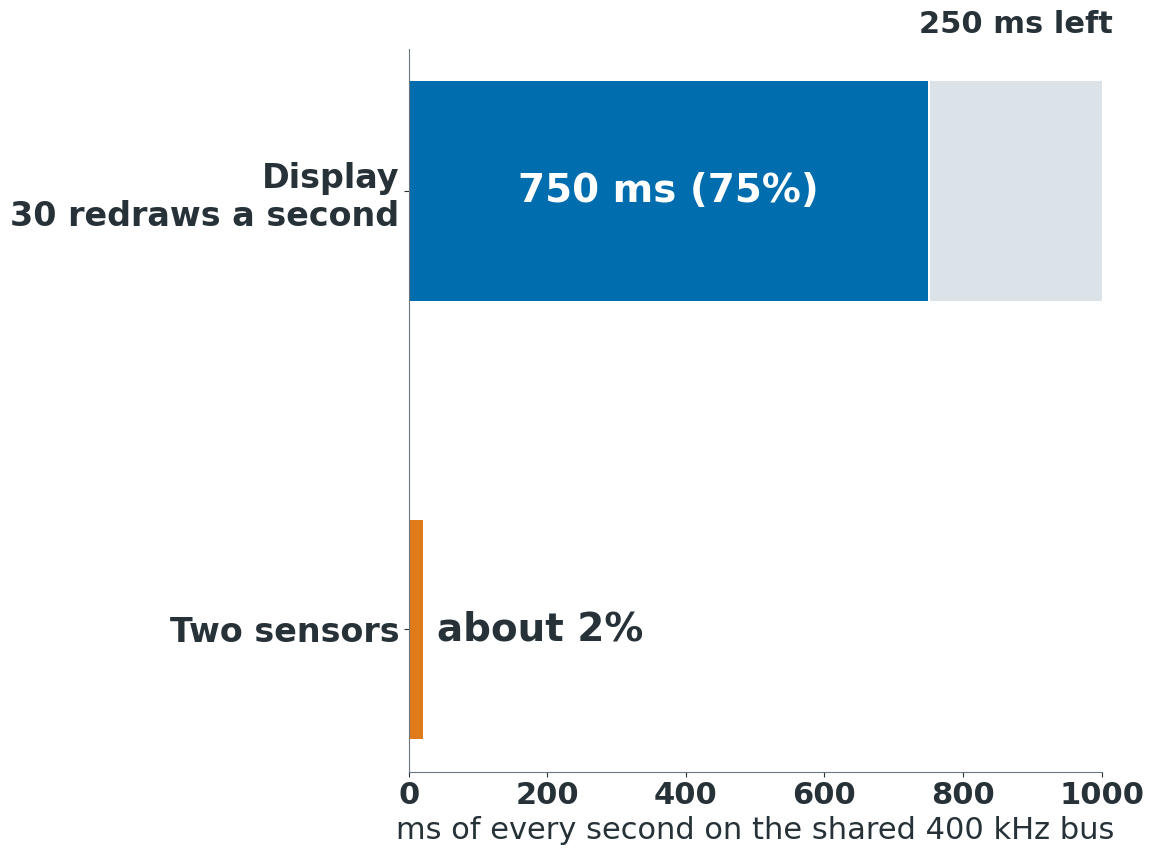
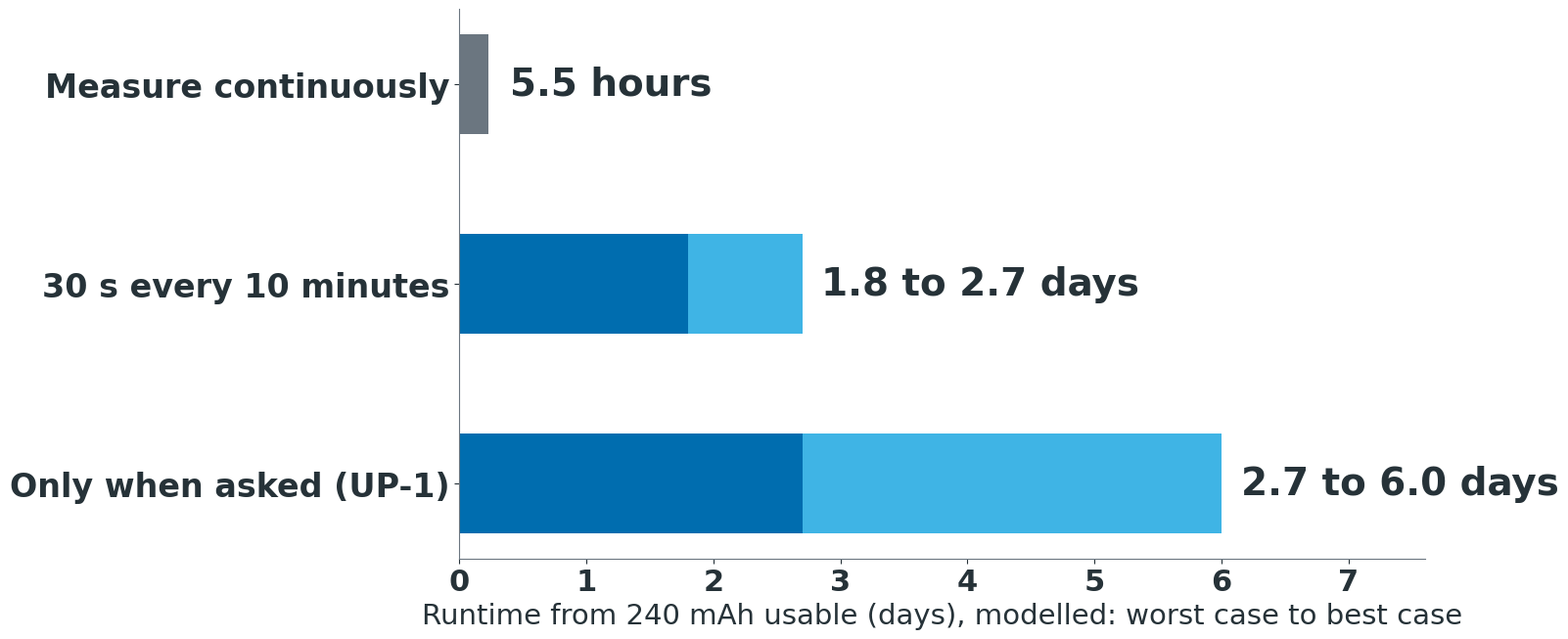
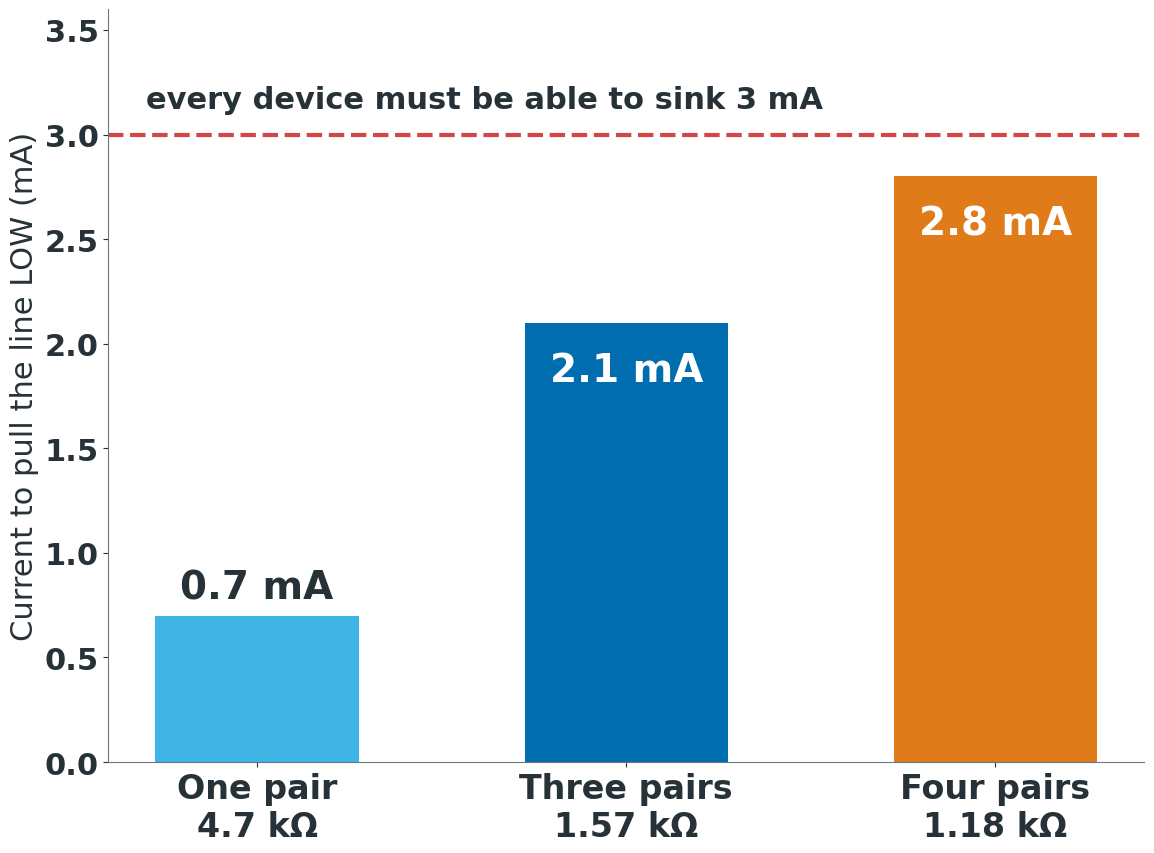
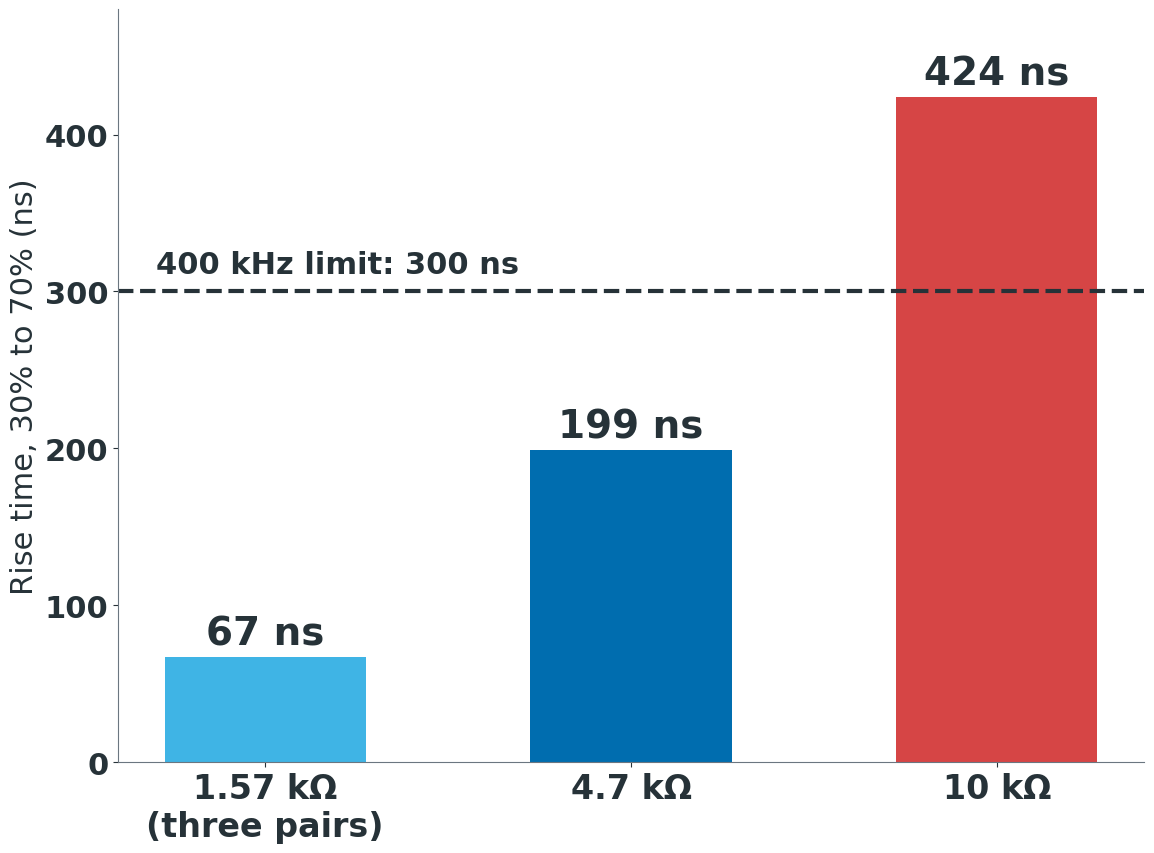
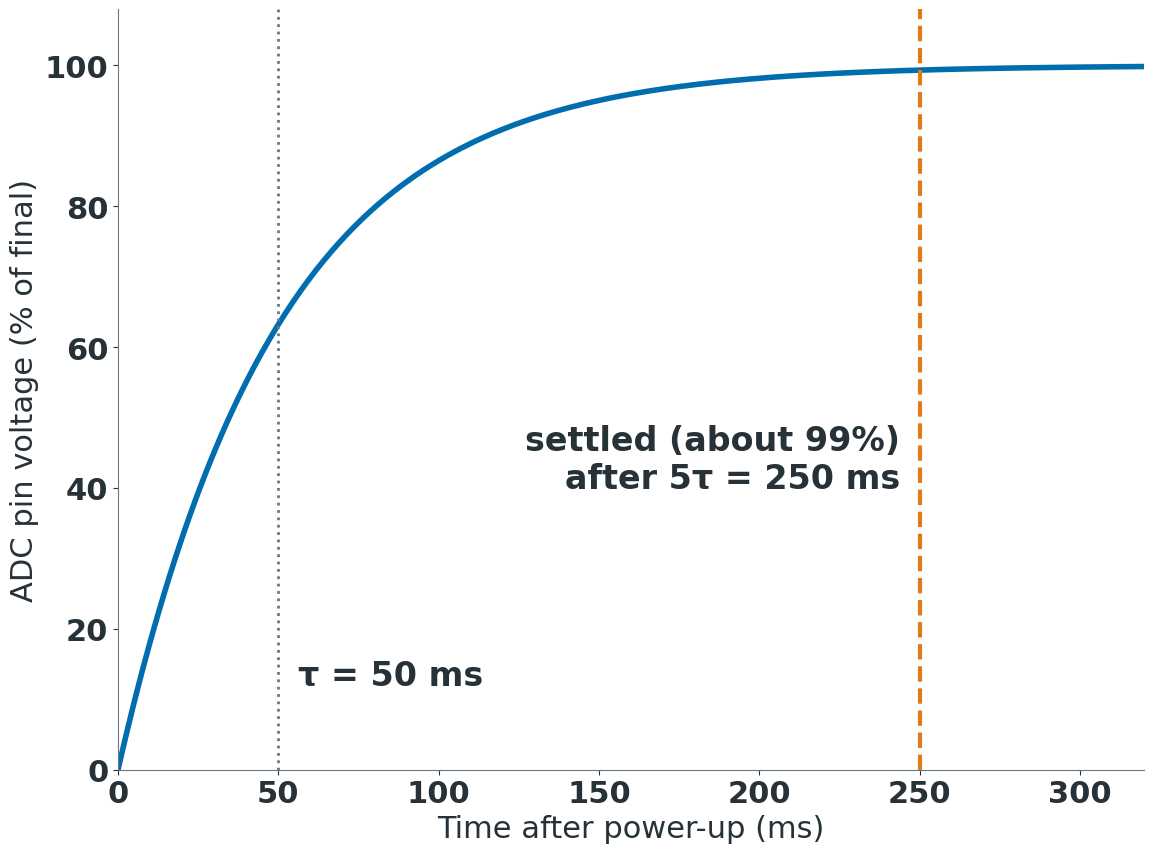

Python code for these plots, in order:
"""claude-chart plots for module 02. Run from repo root: .venv/bin/python deck/asset-src/02/charts.py
Numbers come only from the cited sections:
  V-s14-1  B2#worked-example-predicting-a-display-update
  V-s17-1  B3#worked-example-hours-or-days-duty-cycling-the-heart-rate-sensor (modelled figures)
  V-s18-1  B3#worked-example-how-many-pull-ups-is-too-many
  V-s24-1  B5#worked-example-three-pull-up-values
  V-s26-1  B5#a-battery-dividers-settling-time (example values)
Every bar is direct-labelled in ink colour; grey marks "the rest", red marks only "over the limit".
"""
from pathlib import Path

import matplotlib

matplotlib.use("Agg")
import matplotlib.pyplot as plt
import numpy as np
from matplotlib import font_manager

OUT = Path("assets/slides/02")
BLUE, LIGHT, INK, GREY, ORANGE, RED = "#006DAF", "#3FB4E5", "#263238", "#6B7680", "#E07B1A", "#D64545"
PALE_GREY = "#DCE3E8"
for _ttf in (Path.home() / ".local/share/fonts/montserrat").glob("Montserrat-*.ttf"):   # static weights
    font_manager.fontManager.addfont(str(_ttf))
FAMILY = "Montserrat" if any("Montserrat" in f.name for f in font_manager.fontManager.ttflist) else "DejaVu Sans"
plt.rcParams.update({"font.family": [FAMILY, "DejaVu Sans"],   # DejaVu fills glyphs Montserrat lacks (τ)
                     "font.size": 22, "font.weight": 600, "axes.edgecolor": GREY,
                     "axes.labelcolor": INK, "xtick.color": INK, "ytick.color": INK})


def clean(ax):
    for side in ("top", "right"):
        ax.spines[side].set_visible(False)


def save(fig, name):
    OUT.mkdir(parents=True, exist_ok=True)
    fig.tight_layout()
    fig.savefig(OUT / f"{name}.png", facecolor="white")
    plt.close(fig)
    print("✓", name)


def bus_time():
    fig, ax = plt.subplots(figsize=(12, 9), dpi=100)
    rows = ["Display\n30 redraws a second", "Two sensors"]
    ax.barh(1, 750, color=BLUE, height=0.5)
    ax.barh(1, 250, left=752, color=PALE_GREY, height=0.5)
    ax.barh(0, 20, color=ORANGE, height=0.5)
    ax.text(375, 1, "750 ms (75%)", ha="center", va="center", fontsize=28, fontweight="bold", color="white")
    ax.text(877, 1.38, "250 ms left", ha="center", va="center", fontsize=22, color=INK)
    ax.text(40, 0, "about 2%", ha="left", va="center", fontsize=28, fontweight="bold", color=INK)
    ax.set_yticks([1, 0], rows, fontsize=24)
    ax.set_xlim(0, 1000)
    ax.set_xlabel("ms of every second on the shared 400 kHz bus", fontsize=22)
    clean(ax)
    save(fig, "V-s14-1")


def runtime():
    fig, ax = plt.subplots(figsize=(16, 7), dpi=100)
    rows = ["Measure continuously", "30 s every 10 minutes", "Only when asked (UP-1)"]
    y = [2, 1, 0]
    ax.barh(2, 5.5 / 24, color=GREY, height=0.5)
    ax.barh(1, 1.8, color=BLUE, height=0.5)
    ax.barh(1, 0.9, left=1.8, color=LIGHT, height=0.5)
    ax.barh(0, 2.7, color=BLUE, height=0.5)
    ax.barh(0, 3.3, left=2.7, color=LIGHT, height=0.5)
    for yi, x, t in [(2, 0.4, "5.5 hours"), (1, 2.85, "1.8 to 2.7 days"), (0, 6.15, "2.7 to 6.0 days")]:
        ax.text(x, yi, t, va="center", fontsize=28, fontweight="bold", color=INK)
    ax.set_yticks(y, rows, fontsize=24)
    ax.set_xlim(0, 7.6)
    ax.set_xlabel("Runtime from 240 mAh usable (days), modelled: worst case to best case", fontsize=21)
    clean(ax)
    save(fig, "V-s17-1")


def pullups():
    fig, ax = plt.subplots(figsize=(12, 9), dpi=100)
    labels = ["One pair\n4.7 kΩ", "Three pairs\n1.57 kΩ", "Four pairs\n1.18 kΩ"]
    vals = [0.7, 2.1, 2.8]
    bars = ax.bar(labels, vals, color=[LIGHT, BLUE, ORANGE], width=0.55)
    for b, v in zip(bars, vals):              # tall bars carry their value inside, clear of the 3 mA line
        inside = v > 1
        ax.text(b.get_x() + b.get_width() / 2, v - 0.28 if inside else v + 0.08, f"{v} mA", ha="center",
                fontsize=28, fontweight="bold", color="white" if inside else INK)
    ax.axhline(3, color=RED, lw=3, ls="--")
    ax.text(-0.3, 3.1, "every device must be able to sink 3 mA", fontsize=22, color=INK, va="bottom")
    ax.set_ylim(0, 3.6)
    ax.set_ylabel("Current to pull the line LOW (mA)", fontsize=22)
    ax.tick_params(axis="x", labelsize=24)
    clean(ax)
    save(fig, "V-s18-1")


def rise_time():
    fig, ax = plt.subplots(figsize=(12, 9), dpi=100)
    labels = ["1.57 kΩ\n(three pairs)", "4.7 kΩ", "10 kΩ"]
    vals = [67, 199, 424]
    bars = ax.bar(labels, vals, color=[LIGHT, BLUE, RED], width=0.55)
    for b, v in zip(bars, vals):
        ax.text(b.get_x() + b.get_width() / 2, v + 8, f"{v} ns", ha="center", fontsize=28, fontweight="bold",
                color=INK)
    ax.axhline(300, color=INK, lw=3, ls="--")
    ax.text(-0.3, 308, "400 kHz limit: 300 ns", fontsize=22, color=INK, va="bottom")
    ax.set_ylim(0, 480)
    ax.set_ylabel("Rise time, 30% to 70% (ns)", fontsize=22)
    ax.tick_params(axis="x", labelsize=24)
    clean(ax)
    save(fig, "V-s24-1")


def settling():
    fig, ax = plt.subplots(figsize=(12, 9), dpi=100)
    t = np.linspace(0, 320, 400)
    ax.plot(t, 100 * (1 - np.exp(-t / 50)), color=BLUE, lw=4)
    ax.axvline(50, color=GREY, lw=2, ls=":")
    ax.axvline(250, color=ORANGE, lw=3, ls="--")
    ax.text(56, 12, "τ = 50 ms", fontsize=24, color=INK)
    ax.text(244, 40, "settled (about 99%)\nafter 5τ = 250 ms", fontsize=24, fontweight="bold", color=INK, ha="right")
    ax.set_xlim(0, 320)
    ax.set_ylim(0, 108)
    ax.set_xlabel("Time after power-up (ms)", fontsize=22)
    ax.set_ylabel("ADC pin voltage (% of final)", fontsize=22)
    clean(ax)
    save(fig, "V-s26-1")


if __name__ == "__main__":
    bus_time()
    runtime()
    pullups()
    rise_time()
    settling()
